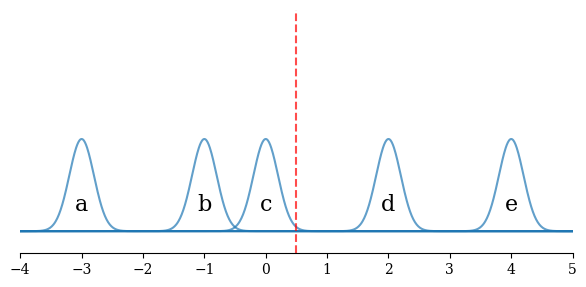
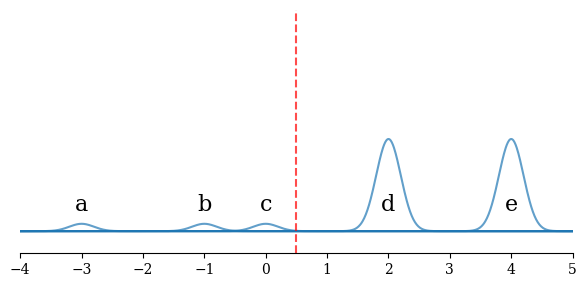
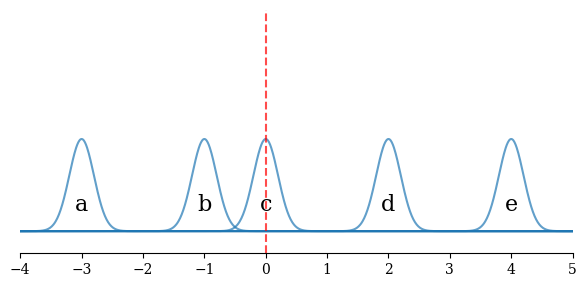
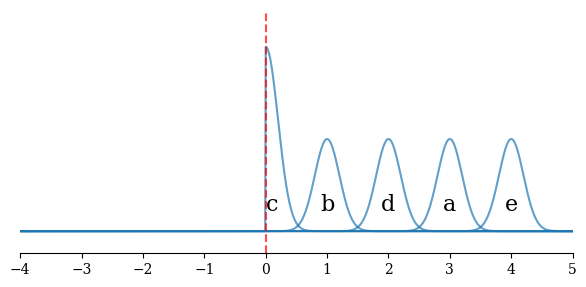
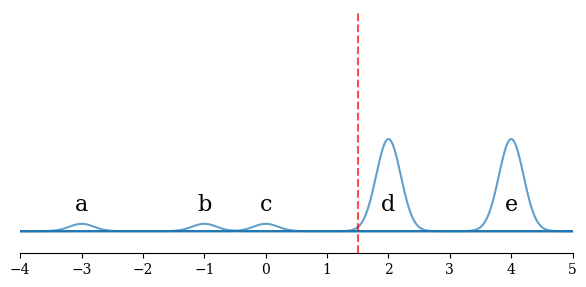
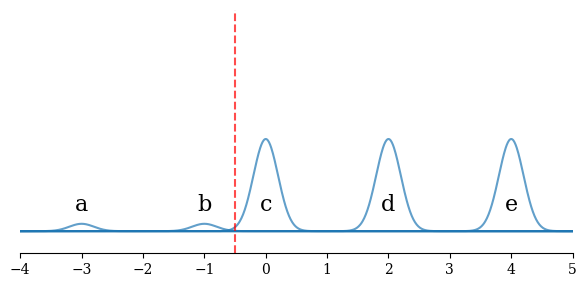
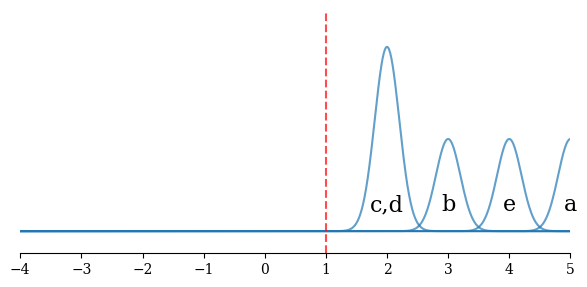
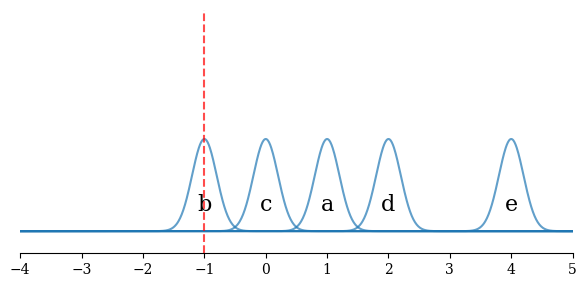

The script that saved these images, in order:
import numpy as np
import matplotlib.pyplot as plt

def plot_activation_demo(locations, amplitudes=None, widths=None, labels=None,
                        xlim=None, num_points=1000, title="", half_gaussians=None,
                        decision_boundary=None):
    """
    Create publication-ready visualization of feature distributions with decision boundaries.
    """
    # Set publication-style parameters
    plt.style.use('default')
    plt.rcParams.update({
        'font.family': 'serif',
        'font.size': 11,
        'axes.labelsize': 12,
        'axes.titlesize': 12,
        'xtick.labelsize': 10,
        'ytick.labelsize': 10,
        'legend.fontsize': 10,
        'figure.dpi': 300,
        'figure.figsize': (6, 3),
        'lines.linewidth': 1.5,
        'axes.spines.top': False,
        'axes.spines.right': False,
        'figure.facecolor': 'white',
        'axes.facecolor': 'white'
    })
    
    # Initialize parameters
    locations = np.array(locations)
    if amplitudes is None:
        amplitudes = np.ones_like(locations)
    if widths is None:
        widths = 0.2 * np.ones_like(locations)
    if xlim is None:
        xlim = (min(locations) - 0.5, max(locations) + 0.5)
    if half_gaussians is None:
        half_gaussians = []
        
    # Create figure
    fig, ax = plt.subplots()
    
    # Plot baseline (x-axis)
    ax.axhline(y=0, color='black', linewidth=0.8, alpha=0.5)
    
    # Generate smooth curves
    x = np.linspace(xlim[0], xlim[1], num_points)
    
    # Plot Gaussians
    for i, (loc, amp, width, label) in enumerate(zip(locations, amplitudes, widths, labels)):
        gaussian = amp * np.exp(-(x - loc)**2 / (2 * width**2))
        
        # Handle truncated Gaussians
        x_offset = 0
        for idx, side in half_gaussians:
            if i == idx:
                if side == 'left':
                    gaussian[x > loc] = 0
                    x_offset = -0.1
                elif side == 'right':
                    gaussian[x < loc] = 0
                    x_offset = 0.1
        
        # Plot distribution
        line, = ax.plot(x, gaussian, '-', color='#1f77b4', linewidth=1.5, alpha=0.7)
        
        # Add feature label
        ax.text(loc + x_offset, 0.05, label, ha='center', va='top',
                fontsize=16, color='black')
    
    # Add decision boundary
    if decision_boundary is not None:
        ax.axvline(x=decision_boundary, color='red', linestyle='--', 
                  linewidth=1.5, alpha=0.7)
        
        # Add legend with single entry for Features
        # ax.plot([], [], '-', color='#1f77b4', label='Features', alpha=0.7)
        # ax.plot([], [], '--', color='red', label='Decision Boundary', alpha=0.7)
        # ax.legend(frameon=False, loc='upper right')
    
    # Customize appearance
    ax.set_ylim(-0.03, 0.3)
    ax.set_xlim(xlim)
    ax.set_yticks([])
    ax.spines['left'].set_visible(False)
    
    # # Remove x-axis ticks but keep the line
    # ax.set_xticks([])
    
    # Add title with padding
    # ax.set_title(title, pad=15)
    
    plt.tight_layout()
    return fig, ax

def create_activation_demos():
    # Common parameters
    xlim = (-4, 5)
    base_locations = [-3, -1, 0, 2, 4]
    base_labels = ['a', 'b', 'c', 'd', 'e']
    
    # ReLU pre-activation
    fig1, _ = plot_activation_demo(
        base_locations,
        amplitudes=[0.125] * 5,
        labels=base_labels,
        xlim=xlim,
        title="(a) ReLU Pre-activation Projection",
        decision_boundary=0.5
    )
    
    # ReLU post-activation
    fig2, _ = plot_activation_demo(
        base_locations,
        amplitudes=[0.01, 0.01, 0.01, 0.125, 0.125],
        labels=base_labels,
        xlim=xlim,
        title="(b) ReLU Post-activation Response",
        decision_boundary=0.5
    )
    
    # Abs pre-activation
    fig3, _ = plot_activation_demo(
        base_locations,
        amplitudes=[0.125] * 5,
        labels=base_labels,
        xlim=xlim,
        title="(c) Abs Pre-activation Projection",
        decision_boundary=0
    )
    
    # Abs post-activation
    fig4, _ = plot_activation_demo(
        [0, 1, 2, 3, 4],
        amplitudes=[0.25, 0.125, 0.125, 0.125, 0.125],
        labels=['c', 'b', 'd', 'a', 'e'],
        xlim=xlim,
        title="(d) Abs Post-activation Response",
        half_gaussians=[(0, 'right')],
        decision_boundary=0
    )

    # Offset Perturbation ReLU Pos
    fig5, _ = plot_activation_demo(
        base_locations,
        amplitudes=[0.01, 0.01, 0.01, 0.125, 0.125],
        labels=base_labels,
        xlim=xlim,
        title="Offset ReLU Positive",
        decision_boundary=1.5
    )
    
    # Offset Perturbation ReLU Neg
    fig6, _ = plot_activation_demo(
        base_locations,
        amplitudes=[0.01, 0.01, 0.125, 0.125, 0.125],
        labels=base_labels,
        xlim=xlim,
        title="Offset ReLU Negative",
        decision_boundary=-0.5
    )
    
    # Abs Offset Pos
    fig7, _ = plot_activation_demo(
        [2, 3, 4, 5],
        amplitudes=[0.250, 0.125, 0.125, 0.125, 0.125],
        labels=['c,d', 'b', 'e', 'a'],
        xlim=xlim,
        title="Offset Abs Positive",
        half_gaussians=[],
        decision_boundary=1
    )
    
    # Abs Offset Neg
    fig8, _ = plot_activation_demo(
        [-1, 0, 1, 2, 4],
        amplitudes=[0.125, 0.125, 0.125, 0.125, 0.125],
        labels=['b', 'c', 'a', 'd', 'e'],
        xlim=xlim,
        title="(d) Abs Post-activation Response",
        half_gaussians=[(-1, 'right')],
        decision_boundary=-1
    )
    return [fig1, fig2, fig3, fig4, fig5, fig6, fig7, fig8]

if __name__ == "__main__":
    # Create all figures
    figures = create_activation_demos()
    
    # Save each figure
    for i, fig in enumerate(figures):
        plt.tight_layout()
        # fig.savefig(f'activation_demo_{i+1}.pdf', 
        #            bbox_inches='tight',
        #            pad_inches=0.1,
        #            dpi=300)
        # plt.close(fig)
    plt.show()
